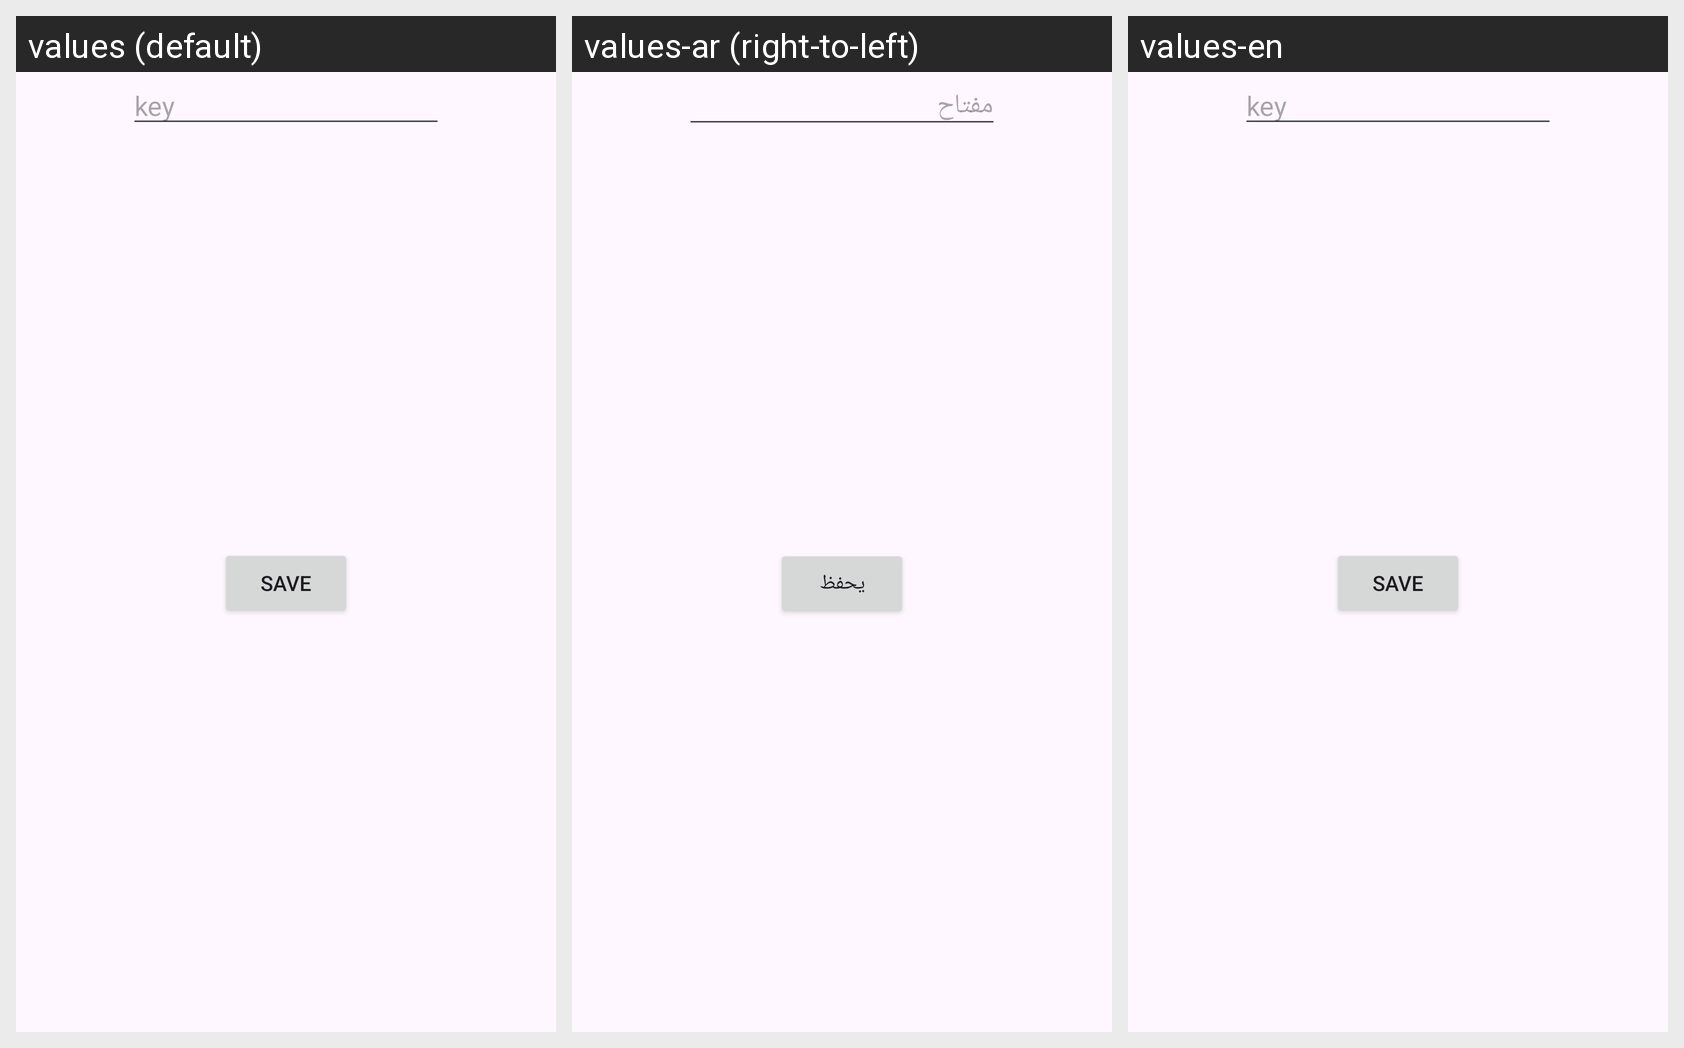

For this localized Android screen grid, give each drawn string resource with its value in every locale shown.
Android screen res/layout/edit_key.xml rendered under 3 locales, left to right: values (default), values-ar (right-to-left), values-en. Device: Nexus 5 (rendered at 1080×1920; each locale shown at half size, 540×960, under a caption strip naming it); theme Theme.Accounter.
Strings drawn on this screen, with the default value and each locale's value (text and hints the layout hard-codes, and strings that could not be matched under every locale, appear in the picture but are not listed):

key
  values: key
  values-ar: مفتاح
  values-en: key

save
  values: save
  values-ar: يحفظ
  values-en: save
